Dataset: A10-KnowledgeTranfer (GitHub, AleHdzB/IA2). Classes: fish, tiger.

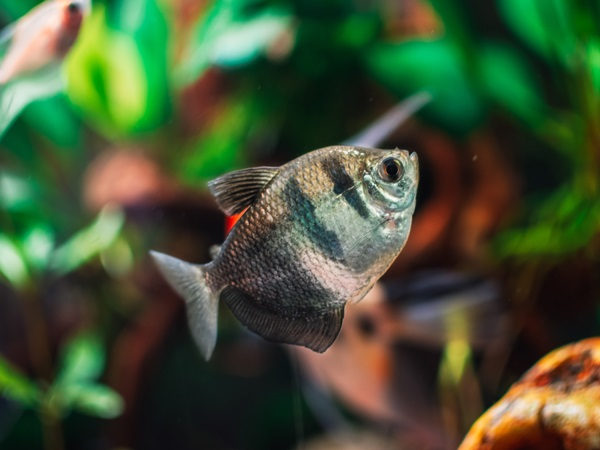
Label: fish

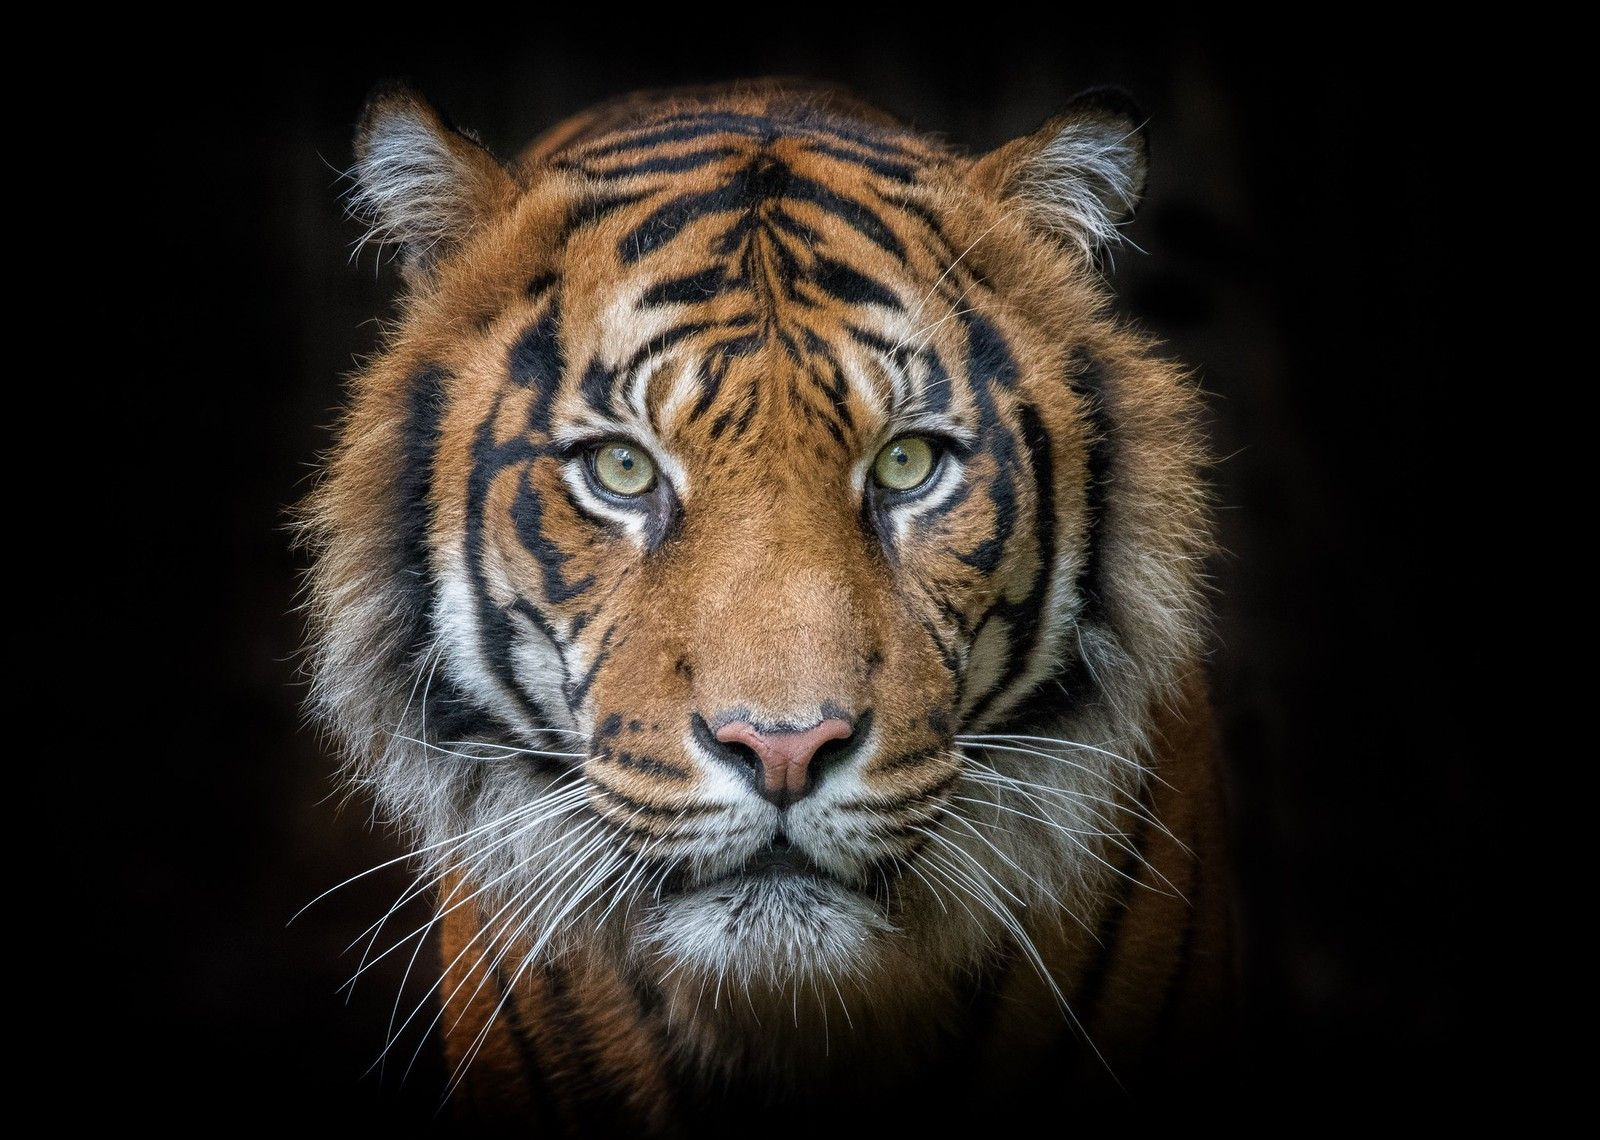
Label: tiger

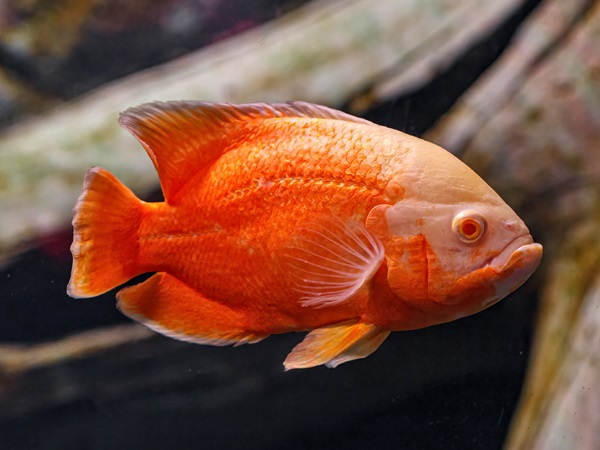
Label: fish

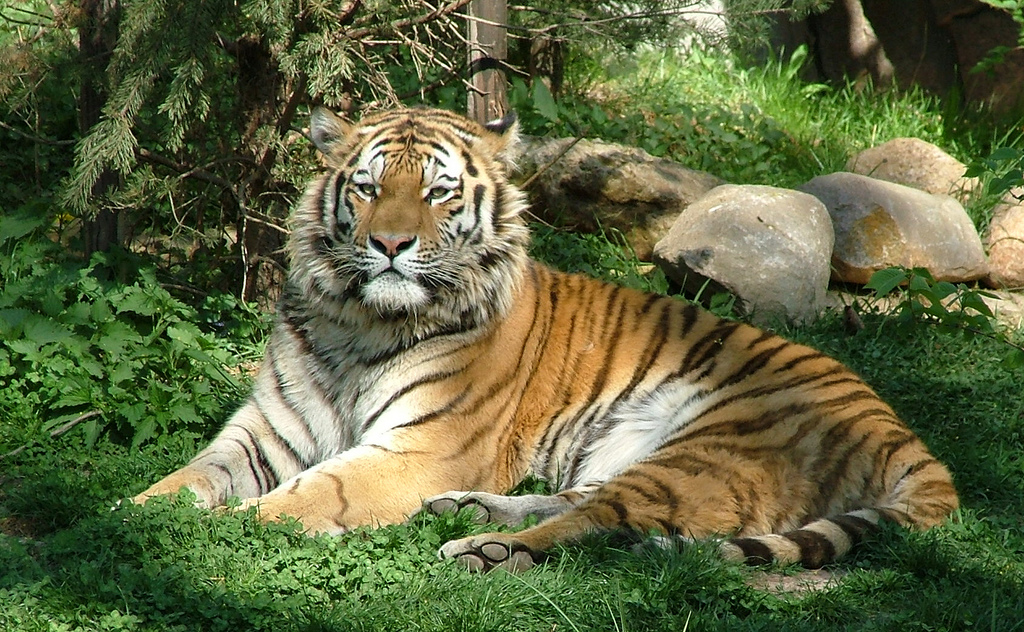
Label: tiger

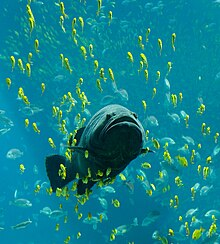
Label: fish

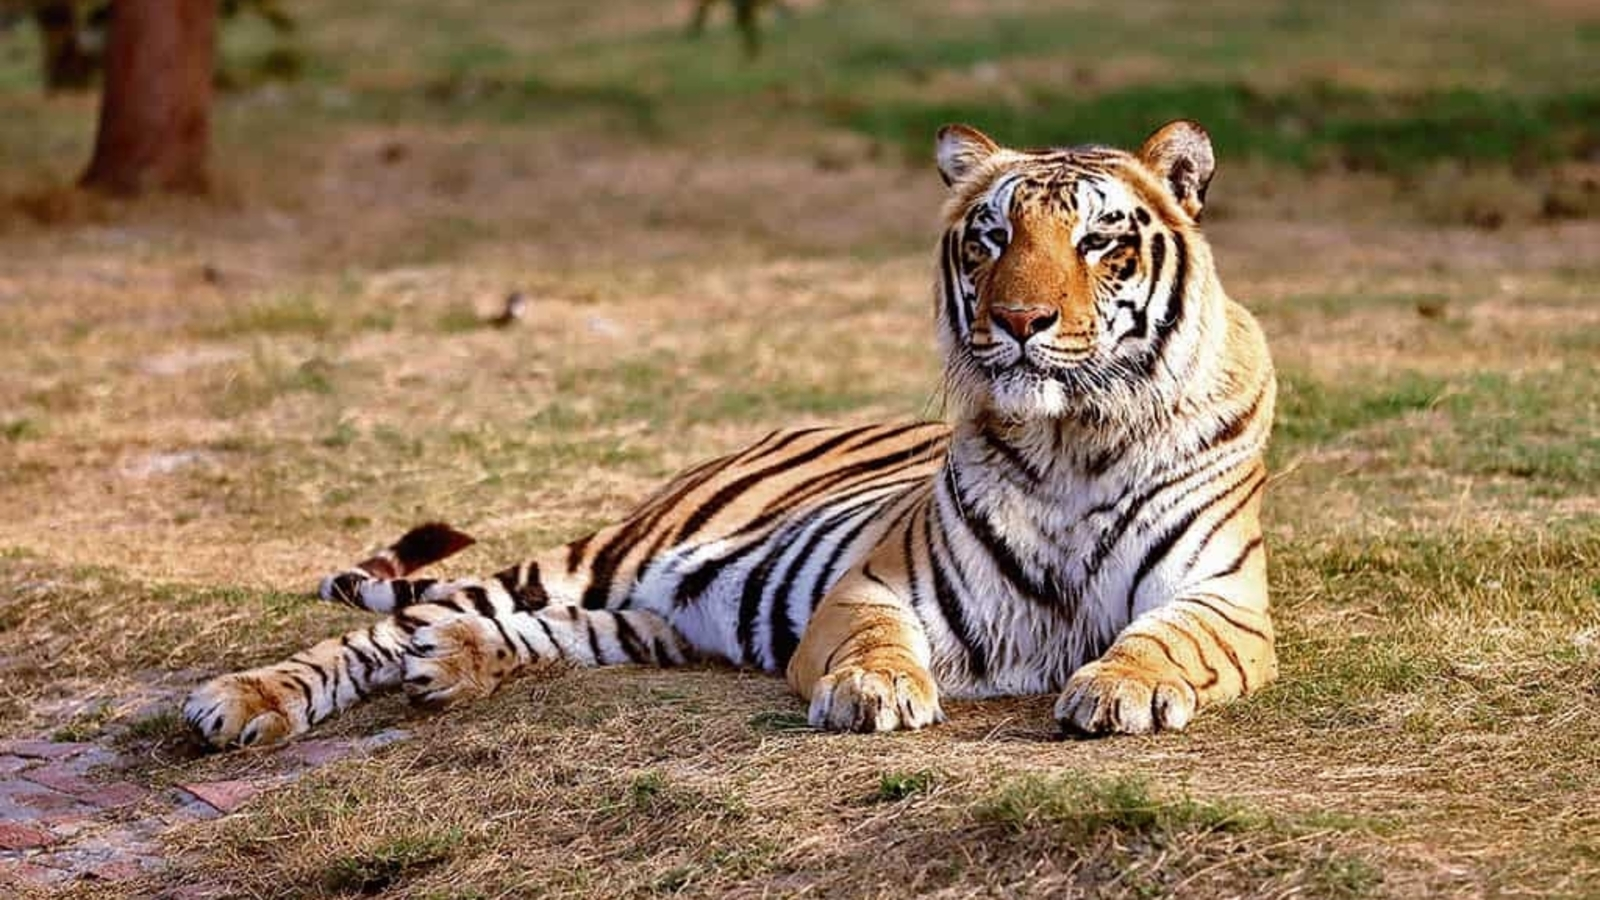
Label: tiger
